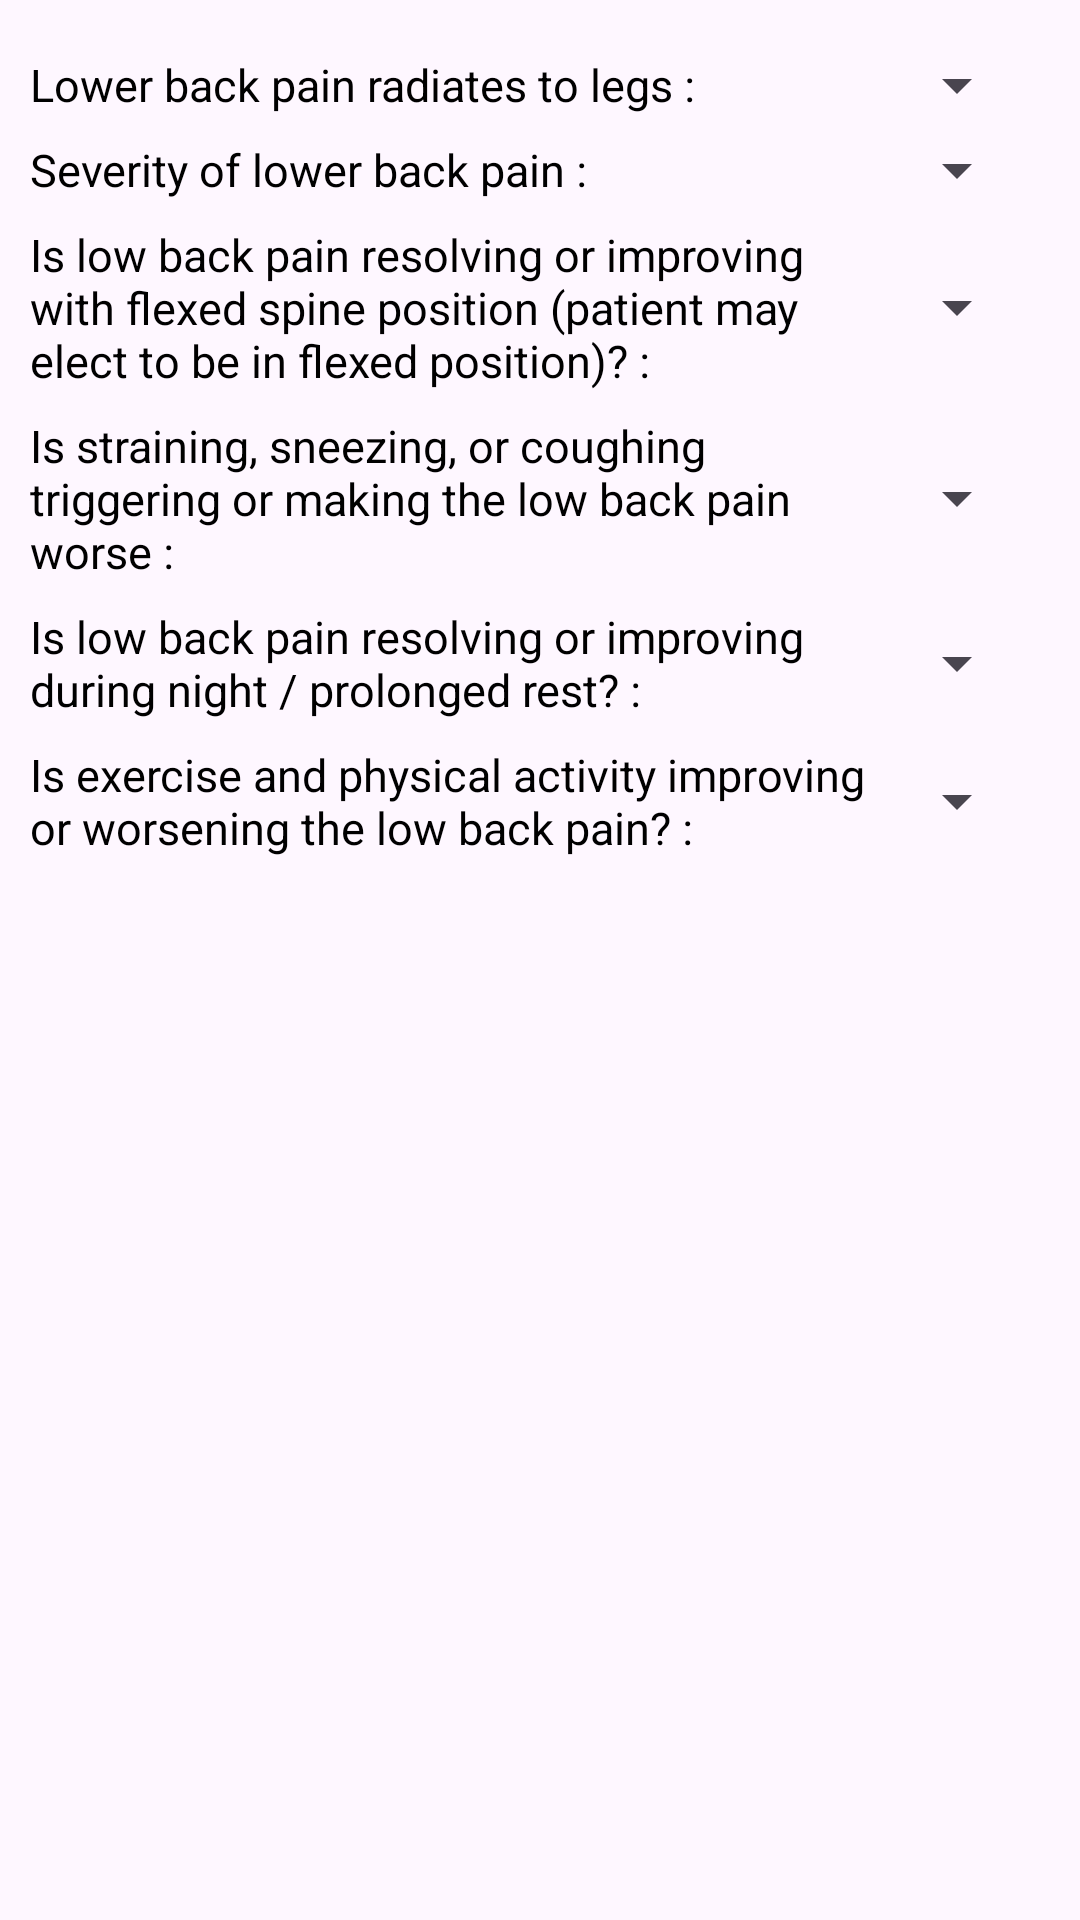

Reconstruct the res/layout file that produces this screen, plus the resources it refers to.
<!-- AndroidManifest.xml: application theme Theme.Med_assist -->
<!-- res/layout/frag_lb.xml -->
<?xml version="1.0" encoding="utf-8"?>
<RelativeLayout xmlns:android="http://schemas.android.com/apk/res/android"
    android:layout_width="match_parent"
    android:layout_height="match_parent">

    <ScrollView
        android:layout_width="match_parent"
        android:layout_height="700dp"
        android:layout_marginTop="10dp"
        android:layout_marginBottom="10dp"
        android:layout_marginEnd="10dp">

    <LinearLayout
        android:layout_width="match_parent"
        android:layout_height="wrap_content"
        android:orientation="vertical"
        android:layout_marginBottom="8dp">

        <LinearLayout
            android:layout_width="match_parent"
            android:layout_height="wrap_content"
            android:layout_marginLeft="10dp"
            android:layout_marginRight="10dp"
            android:layout_marginTop="8dp"
            android:orientation="horizontal">

            <TextView
                android:layout_width="280dp"
                android:layout_height="wrap_content"
                android:textColor="@color/black"
                android:text="Lower back pain radiates to legs : "
                android:textSize="15sp"
                />

            <Spinner
                android:id="@+id/spinlb1"
                android:layout_width="50dp"
                android:layout_height="match_parent"
                android:layout_marginLeft="3dp"
                />
        </LinearLayout>

        <LinearLayout
            android:layout_width="match_parent"
            android:layout_height="wrap_content"
            android:layout_marginLeft="10dp"
            android:layout_marginRight="10dp"
            android:layout_marginTop="8dp"
            android:orientation="horizontal">

            <TextView
                android:layout_width="280dp"
                android:layout_height="wrap_content"
                android:textColor="@color/black"
                android:text="Severity of lower back pain : "
                android:textSize="15sp"
                />

            <Spinner
                android:id="@+id/spinlb2"
                android:layout_width="50dp"
                android:layout_height="match_parent"
                android:layout_marginLeft="3dp"
                />
        </LinearLayout>

        <LinearLayout
            android:layout_width="match_parent"
            android:layout_height="wrap_content"
            android:layout_marginLeft="10dp"
            android:layout_marginRight="10dp"
            android:layout_marginTop="8dp"
            android:orientation="horizontal">

            <TextView
                android:layout_width="280dp"
                android:layout_height="wrap_content"
                android:textColor="@color/black"
                android:text="Is low back pain resolving or improving with flexed spine position (patient may elect to be in flexed position)? : "
                android:textSize="15sp"
                />

            <Spinner
                android:id="@+id/spinlb3"
                android:layout_width="50dp"
                android:layout_height="match_parent"
                android:layout_marginLeft="3dp"
                />
        </LinearLayout>

        <LinearLayout
            android:layout_width="match_parent"
            android:layout_height="wrap_content"
            android:layout_marginLeft="10dp"
            android:layout_marginRight="10dp"
            android:layout_marginTop="8dp"
            android:orientation="horizontal">

            <TextView
                android:layout_width="280dp"
                android:layout_height="wrap_content"
                android:textColor="@color/black"
                android:text="Is straining, sneezing, or coughing triggering or making the low back pain worse : "
                android:textSize="15sp"
                />

            <Spinner
                android:id="@+id/spinlb4"
                android:layout_width="50dp"
                android:layout_height="match_parent"
                android:layout_marginLeft="3dp"
                />
        </LinearLayout>

        <LinearLayout
            android:layout_width="match_parent"
            android:layout_height="wrap_content"
            android:layout_marginLeft="10dp"
            android:layout_marginRight="10dp"
            android:layout_marginTop="8dp"
            android:orientation="horizontal">

            <TextView
                android:layout_width="280dp"
                android:layout_height="wrap_content"
                android:textColor="@color/black"
                android:text="Is low back pain resolving or improving during night / prolonged rest? : "
                android:textSize="15sp"
                />

            <Spinner
                android:id="@+id/spinlb5"
                android:layout_width="50dp"
                android:layout_height="match_parent"
                android:layout_marginLeft="3dp"
                />
        </LinearLayout>

        <LinearLayout
            android:layout_width="match_parent"
            android:layout_height="wrap_content"
            android:layout_marginLeft="10dp"
            android:layout_marginRight="10dp"
            android:layout_marginTop="8dp"
            android:orientation="horizontal">

            <TextView
                android:layout_width="280dp"
                android:layout_height="wrap_content"
                android:textColor="@color/black"
                android:text="Is exercise and physical activity improving or worsening the low back pain? : "
                android:textSize="15sp"
                />

            <Spinner
                android:id="@+id/spinlb6"
                android:layout_width="50dp"
                android:layout_height="match_parent"
                android:layout_marginLeft="3dp"
                />
        </LinearLayout>


    </LinearLayout>

    </ScrollView>

</RelativeLayout>
<!-- resources referenced by this layout -->
<resources>
  <style name="Theme.Med_assist" parent="Base.Theme.Med_assist" />
  <style name="Base.Theme.Med_assist" parent="Theme.Material3.DayNight.NoActionBar">
          
          
      </style>
  <!-- not gathered from this repository: default colours our renderer supplied (Android Studio template values) -->
  <color name="black">#FF000000</color>
</resources>
